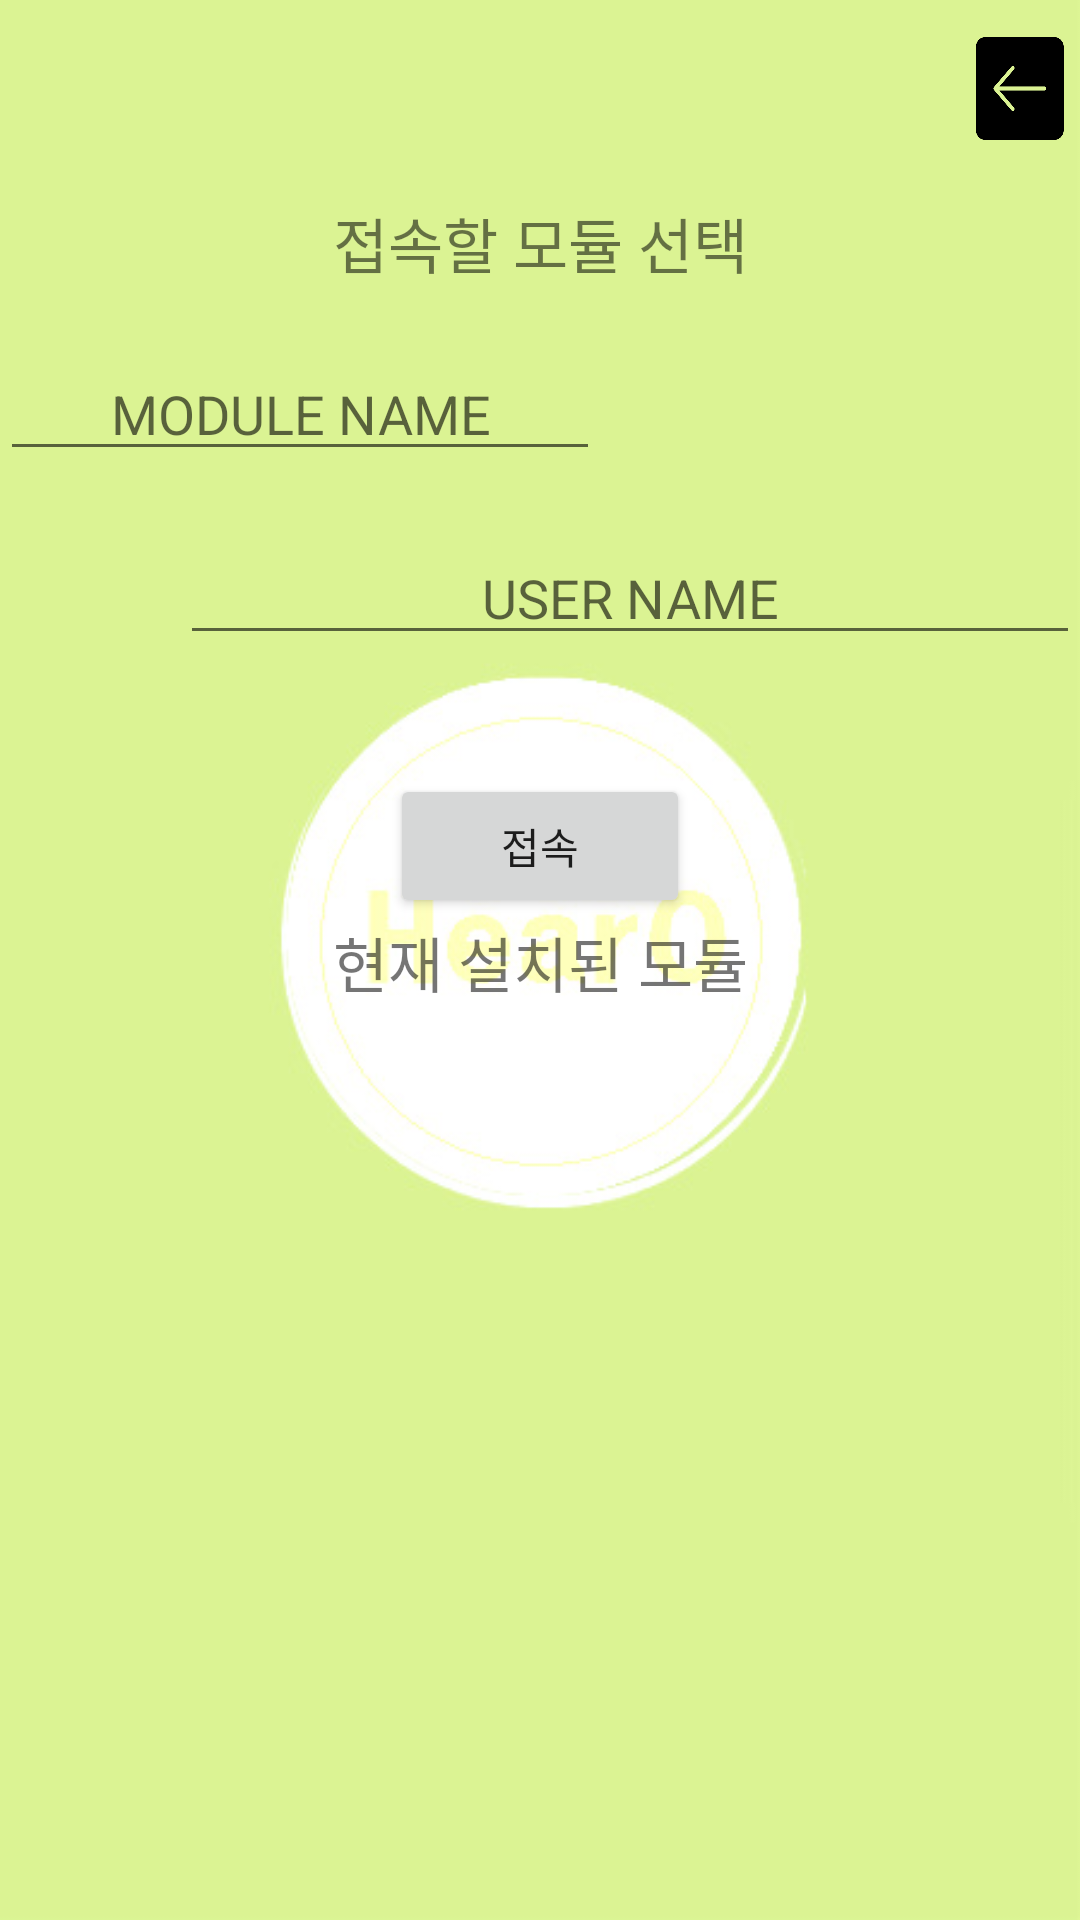

Reconstruct the res/layout file that produces this screen, plus the resources it refers to.
<!-- AndroidManifest.xml: application theme AppTheme -->
<!-- res/layout/activity_start.xml -->
<?xml version="1.0" encoding="utf-8"?>
<RelativeLayout xmlns:android="http://schemas.android.com/apk/res/android"

    xmlns:tools="http://schemas.android.com/tools"
    android:layout_width="match_parent"
    android:layout_height="match_parent"
    android:background="@drawable/hback"
    tools:context="com.example.junseo.test03.ChatActivity"
    tools:layout_editor_absoluteY="81dp"
    tools:layout_editor_absoluteX="0dp">

    <LinearLayout
        android:layout_width="match_parent"
        android:layout_height="match_parent"
        android:orientation="vertical"
        android:layout_alignParentTop="true"
        android:layout_alignParentLeft="true"
        android:layout_alignParentStart="true"
        android:layout_marginTop="12dp">

        <Button
            android:id="@+id/Cancel4"
            android:layout_width="40dp"
            android:layout_height="35dp"
            android:layout_gravity="right"
            android:background="@drawable/backimgj" />

        <LinearLayout
            android:layout_width="match_parent"
            android:layout_height="211dp"
            android:orientation="vertical"
            android:gravity="center"
            android:layout_alignParentTop="true"
            android:layout_alignParentStart="true"
            android:layout_alignParentLeft="true">

            <TextView
                android:layout_width="match_parent"
                android:layout_height="wrap_content"
                android:textSize="20dp"
                android:text="접속할 모듈 선택"
                android:layout_marginBottom="20dp"
                android:gravity="center"/>
            <EditText
                android:id="@+id/user_chat"
                android:layout_width="200dp"
                android:layout_height="wrap_content"
                android:inputType="textPersonName"
                android:hint="MODULE NAME"
                android:layout_gravity="left"
                android:gravity="center"
                android:layout_marginBottom="20dp"/>

            <EditText
                android:id="@+id/user_edit"
                android:layout_width="300dp"
                android:layout_height="wrap_content"
                android:inputType="textPersonName"
                android:hint="USER NAME"
                android:layout_gravity="right"
                android:gravity="center"
                android:layout_marginBottom="20dp"/>



        </LinearLayout>

        <RelativeLayout
            android:id="@+id/buttonlay"
            android:layout_width="match_parent"
            android:layout_height="wrap_content"
            android:layout_gravity="center"
            android:orientation="horizontal"
            android:weightSum="1">

            <Button
                android:id="@+id/user_next"
                android:layout_width="100dp"
                android:layout_height="wrap_content"
                android:text="접속"
                android:layout_centerInParent="true"
                android:layout_marginLeft="85dp"
                android:layout_marginStart="85dp" />

        </RelativeLayout>


        <LinearLayout
            android:layout_weight="2"
            android:layout_width="match_parent"
            android:layout_height="match_parent"
            android:orientation="vertical"
            >
            <TextView
                android:layout_width="match_parent"
                android:layout_height="wrap_content"
                android:textSize="20dp"                android:text="현재 설치된 모듈"
                android:layout_marginBottom="20dp"
                android:gravity="center"/>
            <ListView
                android:id="@+id/chat_list"
                android:layout_width="match_parent"
                android:layout_height="match_parent">

            </ListView>
        </LinearLayout>

    </LinearLayout>

</RelativeLayout>
<!-- resources referenced by this layout -->
<resources>
  <!-- drawable backimgj: png bitmap (drawable-hdpi, 5341 bytes) -->
  <!-- drawable hback: jpg bitmap (drawable-hdpi, 22509 bytes) -->
  <style name="AppTheme" parent="Theme.AppCompat.Light.DarkActionBar">
          
          <item name="colorPrimary">@color/lightgreen4</item>
          <item name="colorPrimaryDark">@color/colorPrimaryDark</item>
          <item name="colorAccent">@color/colorAccent</item>
          <item name="windowNoTitle">true</item>
      </style>
  <color name="lightgreen4">#C4DF9B</color>
  <color name="colorPrimaryDark">#303F9F</color>
  <color name="colorAccent">#FF4081</color>
</resources>
